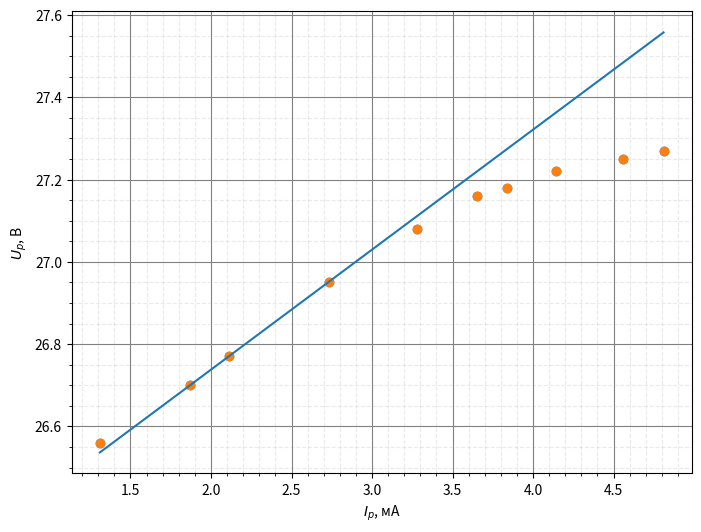
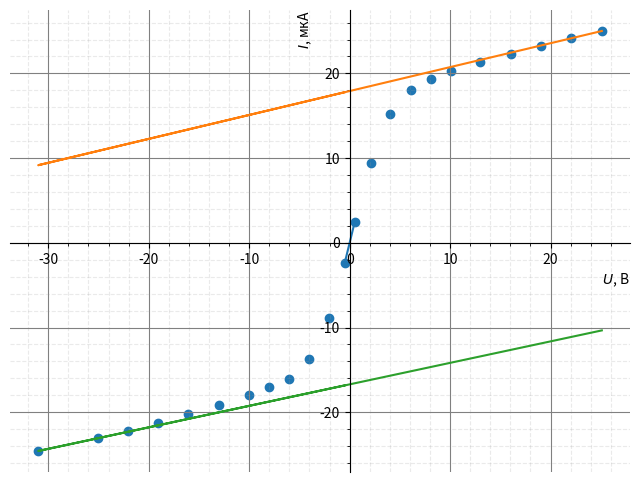
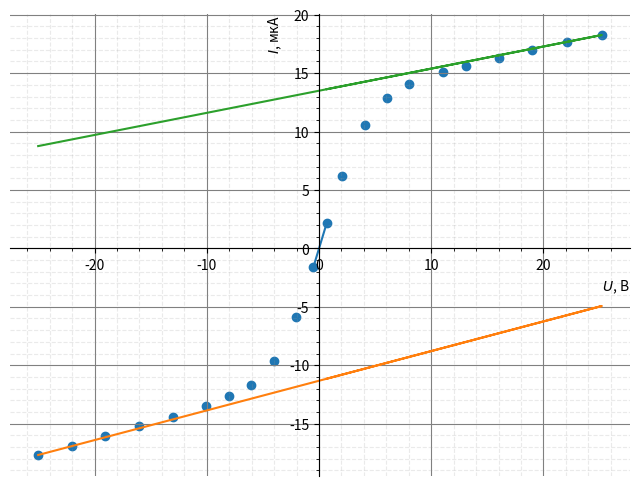
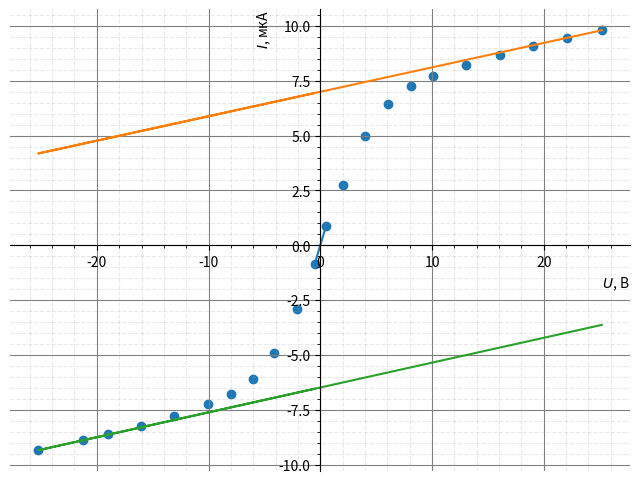
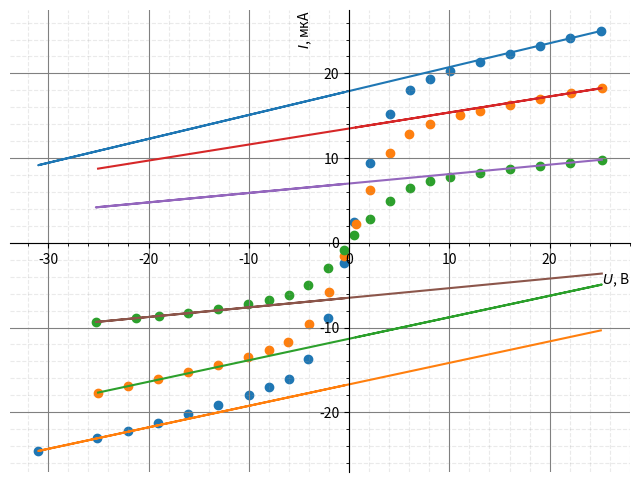
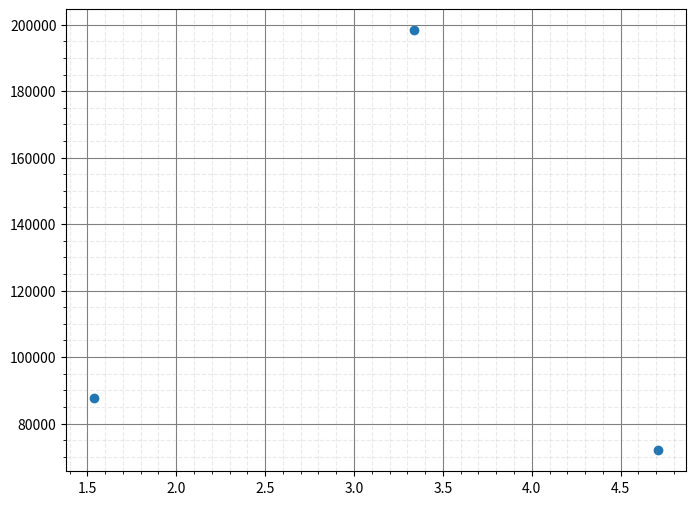
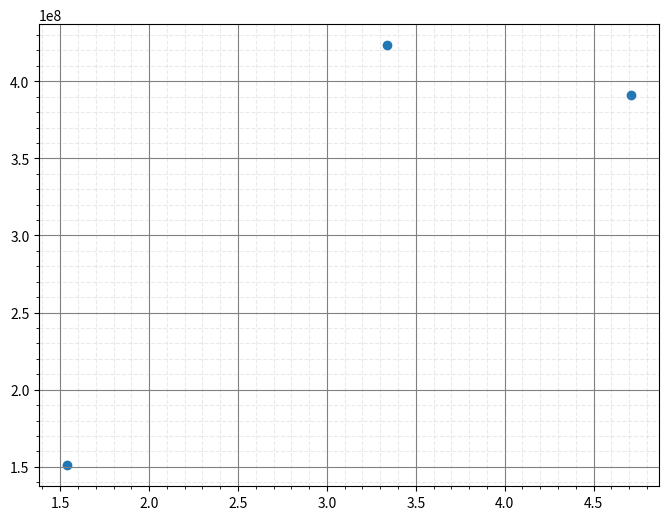

Recreate these plots in Python, in order.
import numpy as np
import matplotlib.pyplot as plt
import math
import statistics as st
from scipy.optimize import curve_fit

Ip = np.array([1.31, 1.87, 2.11, 2.73, 3.28, 3.65, 3.84, 4.14, 4.56, 4.81])
Up = np.array([26.56, 26.7, 26.77, 26.95, 27.08, 27.16, 27.18, 27.22, 27.25, 27.27])
#
# for i in range(len(Ip)):
#     print(Up[i], ' & ', Ip[i], '\\\\')
#     print('\\hline')


fig, ax = plt.subplots(figsize=(8,6))
plt.grid(True, which='major', color='grey', linestyle='-')
plt.grid(True, which='minor', color='#999999', linestyle='dashed', alpha=0.2)
plt.minorticks_on()

x = Ip
y = Up
ax.scatter(x, y)
ax.set_xlabel('$I_р$, мA')
ax.set_ylabel('$U_p$, B')

coefs = np.polyfit(x[1:1+2], y[1:1+2], 1)

p = np.poly1d(coefs)
m = coefs[0]
ax.scatter(x,y)
ax.plot(x, p(x))

R_m = coefs[0]
I_p = np.array([4.71, 3.34, 1.54])
V = [np.array([25.1, 22.02, 19.06, 16.085, 13.01, 10.06, 8.08, 6.09, 4.05, 2.08, 0.51, -31.0, -25.09, -22.09, -19.1, -16.09, -13.03, -10.02, -8.02, -6.01, -4.08, -2.1, -0.5]),
     np.array([-25.029, -22.036, -19.054, -16.058, -13.043, -10.065, -8.027, -6.085, -4.033, -2.05, -0.5, 25.2, 22.083, 19.01, 16.04, 13.1, 11.074, 8.03, 6.016, 4.09, 2.077, 0.69]),
     np.array([25.2, 22.06, 19, 16.094, 13.016, 10.073, 8.101, 6.092, 4.04, 2.071, 0.53, -25.25, -21.28, -19, -16.06, -13.06, -10.09, -8, -6.033, -4.13, -2.08, -0.5])]
I = [np.array([22.53, 21.66, 20.77, 19.85, 18.83, 17.77, 16.9, 15.61, 12.76, 6.93, 0, -27.06, -25.56, -24.7, -23.72, -22.67, -21.57, -20.42, -19.52, -18.59, -16.16, -11.33, -4.91]),
     np.array([-19.42, -18.66, -17.77, -16.97, -16.13, -15.24, -14.39, -13.41, -11.37, -7.6, -3.32, 16.53, 15.94, 15.27, 14.59, 13.88, 13.35, 12.32, 11.13, 8.84, 4.49, 0.45]),
     np.array([9.04, 8.69, 8.3, 7.91, 7.46, 6.97, 6.51, 5.69, 4.21, 2, 0.13, -10.12, -9.67, -9.38, -9, -8.54, -8.03, -7.56, -6.88, -5.7, -3.69, -1.62])]

#
# for i in range(len(V[0])):
#     print(V[0][i], ' & ', I[0][i], ' & ', V[1][i], ' & ', I[1][i], ' & ', V[2][i], ' & ', I[2][i], ' \\\\')
#     print('\\hline')

slopes = []
In = []

for i in range(len(I_p)):
    fig, ax = plt.subplots(figsize=(8, 6))
    plt.grid(True, which='major', color='grey', linestyle='-')
    plt.grid(True, which='minor', color='#999999', linestyle='dashed', alpha=0.2)
    plt.minorticks_on()
    ax.spines[["left", "bottom"]].set_position(("data", 0))

    ax.spines[["top", "right"]].set_visible(False)



    i1 = min([h for h in I[i] if h>=0])
    i2 = max([h for h in I[i] if h<0])

    di = i2-i1
    c = di/2


    v1 = min([h for h in V[i] if h > 0])
    v2 = max([h for h in V[i] if h <= 0])
    dv = v2 - v1
    d = dv / 2

    coefs = np.polyfit([v2, v1],[i2, i1], 1)

    p = np.poly1d(coefs)
    m = coefs[0]
    ax.set_xlabel('$U$, В', loc='right')
    ax.set_ylabel('$I$, мкА', loc='top')
    # ax.scatter(V[i], I[i])
    # ax.plot([v2,v1], p([v2,v1]))
    y = I[i]-p(0)
    slopes.append(m)
    x = V[i]
    ax.scatter(x, y)

    i1 = min([h for h in y if h >= 0])
    i2 = max([h for h in y if h < 0])



    v1 = min([h for h in x if h > 0])
    v2 = max([h for h in x if h <= 0])

    coefs = np.polyfit([v2, v1], [i2, i1], 1)
    p = np.poly1d(coefs)
    ax.plot([v2,v1], p([v2,v1]))


    coefs1 = np.polyfit(x[0:2], y[0:2], 1)
    p1 = np.poly1d(coefs1)
    ax.plot(x, p1(x))

    coefs2 = np.polyfit(x[11:13], y[11:13], 1)
    p2 = np.poly1d(coefs2)
    ax.plot(x, p2(x))
    In.append((p1(0)+p2(0))/2)

slopes = np.array(slopes)
In = np.array(In)*100
print('In',In)
kT = 1/2 * In/slopes * 1.6 * 10**(-19)
T = kT / (1.38*10**(-23))
# print(T)
# print(kT)




fig, ax = plt.subplots(figsize=(8, 6))
plt.grid(True, which='major', color='grey', linestyle='-')
plt.grid(True, which='minor', color='#999999', linestyle='dashed', alpha=0.2)
plt.minorticks_on()
ax.spines[["left", "bottom"]].set_position(("data", 0))
ax.spines[["top", "right"]].set_visible(False)

for i in range(len(I_p)):




    i1 = min([h for h in I[i] if h>=0])
    i2 = max([h for h in I[i] if h<0])

    di = i2-i1
    c = di/2


    v1 = min([h for h in V[i] if h > 0])
    v2 = max([h for h in V[i] if h <= 0])
    dv = v2 - v1
    d = dv / 2

    coefs = np.polyfit([v2, v1],[i2, i1], 1)

    p = np.poly1d(coefs)
    m = coefs[0]
    ax.set_xlabel('$U$, В', loc='right')
    ax.set_ylabel('$I$, мкА', loc='top')
    # ax.scatter(V[i], I[i])
    # ax.plot([v2,v1], p([v2,v1]))
    y = I[i]-p(0)
    x = V[i]
    ax.scatter(x, y)

    i1 = min([h for h in y if h >= 0])
    i2 = max([h for h in y if h < 0])



    v1 = min([h for h in x if h > 0])
    v2 = max([h for h in x if h <= 0])

    coefs = np.polyfit([v2, v1], [i2, i1], 1)
    p = np.poly1d(coefs)


    coefs1 = np.polyfit(x[0:2], y[0:2], 1)
    p1 = np.poly1d(coefs1)
    ax.plot(x, p1(x))

    coefs2 = np.polyfit(x[11:13], y[11:13], 1)
    p2 = np.poly1d(coefs2)
    ax.plot(x, p2(x))

S = np.pi*0.2*5.2 * 10**(-6)
mi = 22*1.66 * 10**(-27)
e = 1.6*10**(-19)
me = 9.1 * 10**(-32)
print('kT', kT/1.6 * 10**(19))
print(T)
ne = In*10**(-6)/((0.4*S*e) * np.sqrt(2*1.38*10**(-19)*T/mi))
print('ne',ne)

    

wp = np.sqrt(4*np.pi*ne*e**2/me)
print(wp)

e = 4.8*10**(-10)
ne = ne*10**-6
r_De = np.sqrt(kT/1.6 * 10**(19)/(4*np.pi*ne*e**2))

print('r_de', r_De)

r_D = np.sqrt(1.38*10**(-23)*300/(4*np.pi*ne*e**2))
print('r_d', r_D)

N_D = 4/3 * np.pi * r_D**3 * ne

P = 2*133
n = P/(1.38*10**(-23)*300)

alpha = ne/n

fig, ax = plt.subplots(figsize=(8, 6))
plt.grid(True, which='major', color='grey', linestyle='-')
plt.grid(True, which='minor', color='#999999', linestyle='dashed', alpha=0.2)
plt.minorticks_on()

ax.scatter(I_p, T)

fig, ax = plt.subplots(figsize=(8, 6))
plt.grid(True, which='major', color='grey', linestyle='-')
plt.grid(True, which='minor', color='#999999', linestyle='dashed', alpha=0.2)
plt.minorticks_on()

ax.scatter(I_p, ne)

plt.show()





